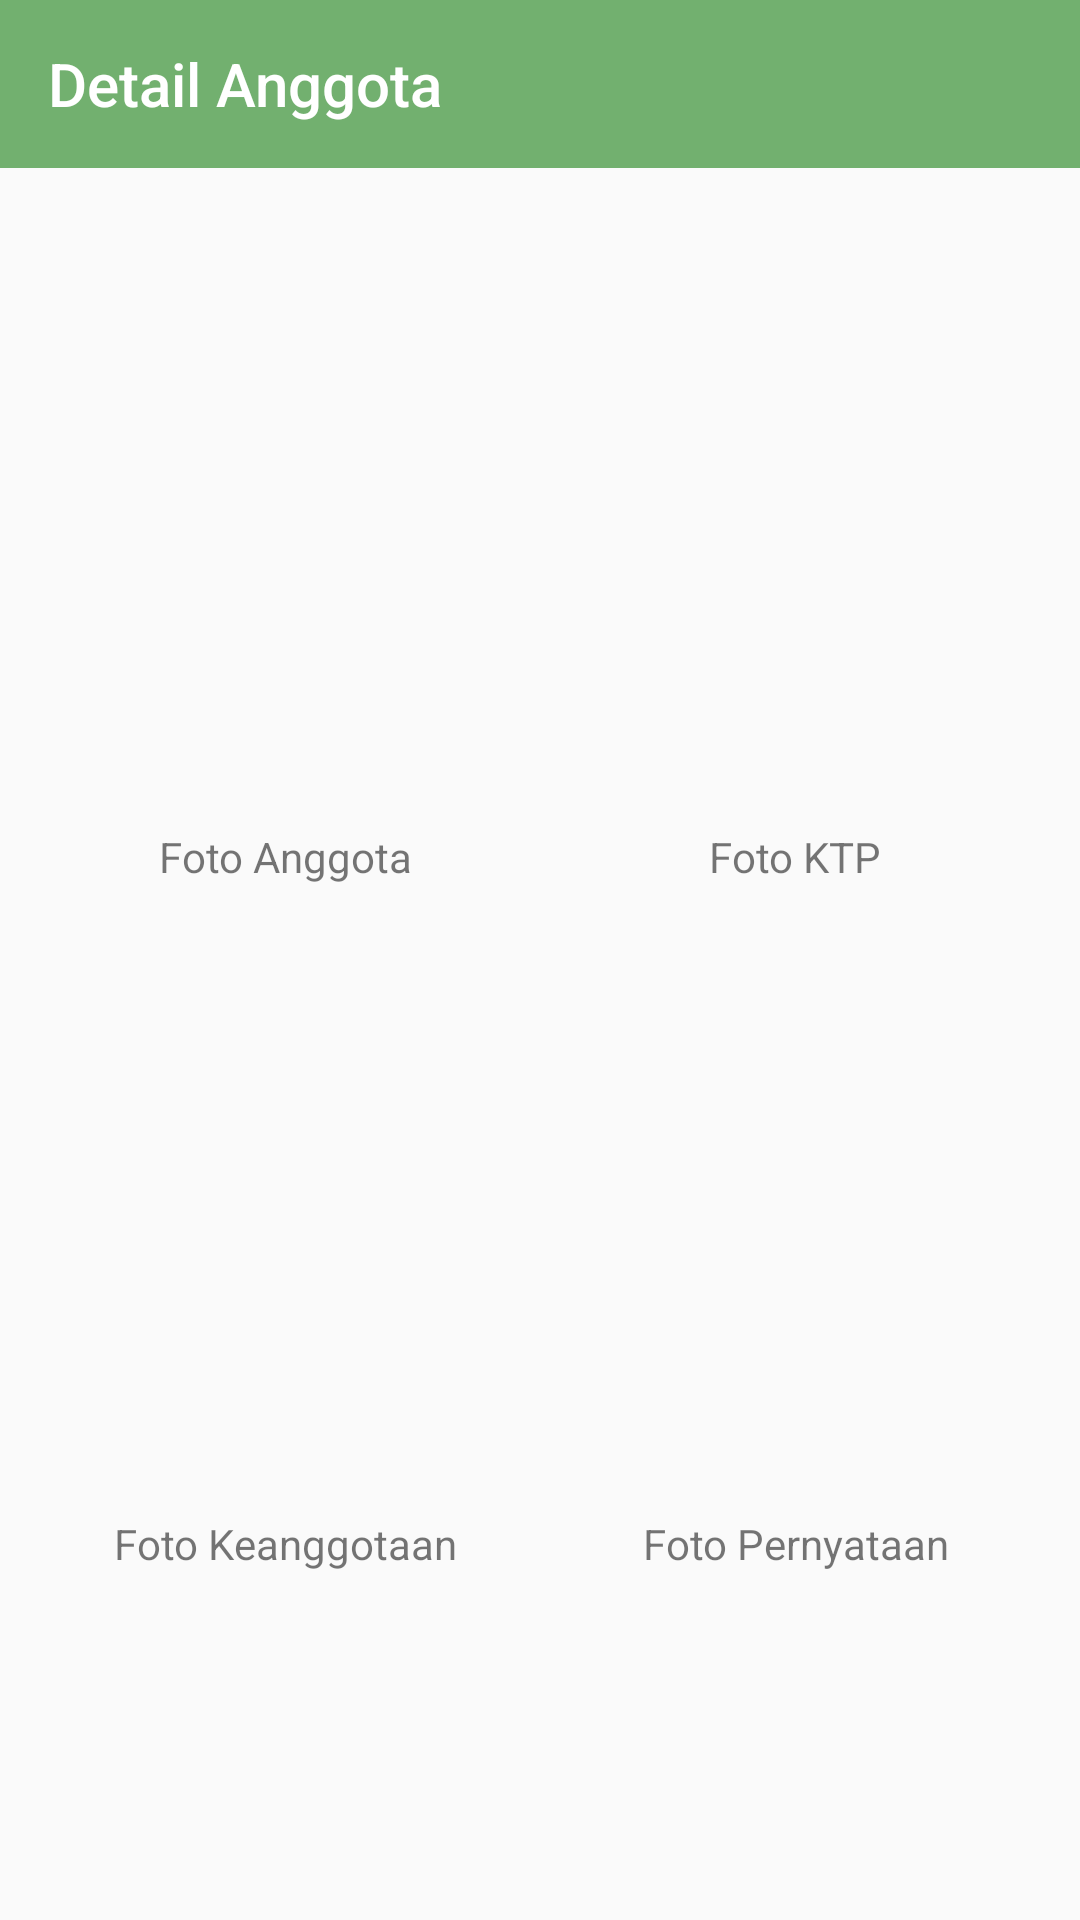

The Android layout XML behind this screen, and the referenced resources:
<!-- AndroidManifest.xml: application theme AppTheme -->
<!-- res/layout/activity_member_detail.xml -->
<?xml version="1.0" encoding="utf-8"?>
<LinearLayout xmlns:android="http://schemas.android.com/apk/res/android"
    xmlns:app="http://schemas.android.com/apk/res-auto"
    xmlns:tools="http://schemas.android.com/tools"
    android:layout_width="match_parent"
    android:layout_height="match_parent"
    android:orientation="vertical"
    tools:context=".ui.MemberDetailActivity">
    <androidx.appcompat.widget.Toolbar
        app:titleTextColor="@color/white"
        app:title="Detail Anggota"
        android:background="@color/colorGreen"
        android:id="@+id/tb_detail_member"
        android:layout_width="match_parent"
        android:layout_height="wrap_content"/>

    <LinearLayout
        android:padding="10dp"
        android:orientation="vertical"
        android:layout_width="match_parent"
        android:layout_height="match_parent">

        <LinearLayout
            android:orientation="horizontal"
            android:layout_width="match_parent"
            android:layout_height="wrap_content">

            <LinearLayout
                android:paddingRight="10dp"
                android:paddingLeft="10dp"
                android:layout_weight="1"
                android:orientation="vertical"
                android:layout_width="match_parent"
                android:layout_height="wrap_content">
                <ImageView
                    android:id="@+id/img_photo_member"
                    android:src="@drawable/ic_baseline_account"
                    android:layout_width="match_parent"
                    android:layout_height="200dp"/>

                <TextView
                    android:layout_marginTop="10dp"
                    android:textAlignment="center"
                    android:text="Foto Anggota"
                    android:layout_width="match_parent"
                    android:layout_height="wrap_content"/>
            </LinearLayout>
            <LinearLayout
                android:paddingRight="10dp"
                android:paddingLeft="10dp"
                android:layout_weight="1"
                android:orientation="vertical"
                android:layout_width="match_parent"
                android:layout_height="wrap_content">
                <ImageView
                    android:id="@+id/img_photo_idcard"
                    android:src="@drawable/ic_baseline_account"
                    android:layout_width="match_parent"
                    android:layout_height="200dp"/>

                <TextView
                    android:layout_marginTop="10dp"
                    android:textAlignment="center"
                    android:text="Foto KTP"
                    android:layout_width="match_parent"
                    android:layout_height="wrap_content"/>
            </LinearLayout>
        </LinearLayout>
        <LinearLayout
            android:orientation="horizontal"
            android:layout_width="match_parent"
            android:layout_height="wrap_content">

            <LinearLayout
                android:paddingRight="10dp"
                android:paddingLeft="10dp"
                android:layout_weight="1"
                android:orientation="vertical"
                android:layout_width="match_parent"
                android:layout_height="wrap_content">
                <ImageView
                    android:id="@+id/img_photo_membership"
                    android:src="@drawable/ic_baseline_account"
                    android:layout_width="match_parent"
                    android:layout_height="200dp"/>

                <TextView
                    android:layout_marginTop="10dp"
                    android:textAlignment="center"
                    android:text="Foto Keanggotaan"
                    android:layout_width="match_parent"
                    android:layout_height="wrap_content"/>
            </LinearLayout>
            <LinearLayout
                android:paddingRight="10dp"
                android:paddingLeft="10dp"
                android:layout_weight="1"
                android:orientation="vertical"
                android:layout_width="match_parent"
                android:layout_height="wrap_content">
                <ImageView
                    android:id="@+id/img_photo_desc"
                    android:src="@drawable/ic_baseline_account"
                    android:layout_width="match_parent"
                    android:layout_height="200dp"/>

                <TextView
                    android:layout_marginTop="10dp"
                    android:textAlignment="center"
                    android:text="Foto Pernyataan"
                    android:layout_width="match_parent"
                    android:layout_height="wrap_content"/>
            </LinearLayout>
        </LinearLayout>

    </LinearLayout>
</LinearLayout>
<!-- resources referenced by this layout -->
<resources>
  <color name="colorGreen">#72B06F</color>
  <color name="white">#FFFFFFFF</color>
  <style name="AppTheme" parent="Theme.AppCompat.Light.DarkActionBar">
          
          <item name="colorPrimary">@color/colorPrimary</item>
          <item name="colorPrimaryDark">@color/colorPrimaryDark</item>
          <item name="colorAccent">@color/colorAccent</item>
          <item name="windowActionBar">false</item>
          <item name="windowNoTitle">true</item>
      </style>
  <color name="colorPrimary">#008577</color>
  <color name="colorPrimaryDark">#1C9995</color>
  <color name="colorAccent">#1C9995</color>
</resources>
